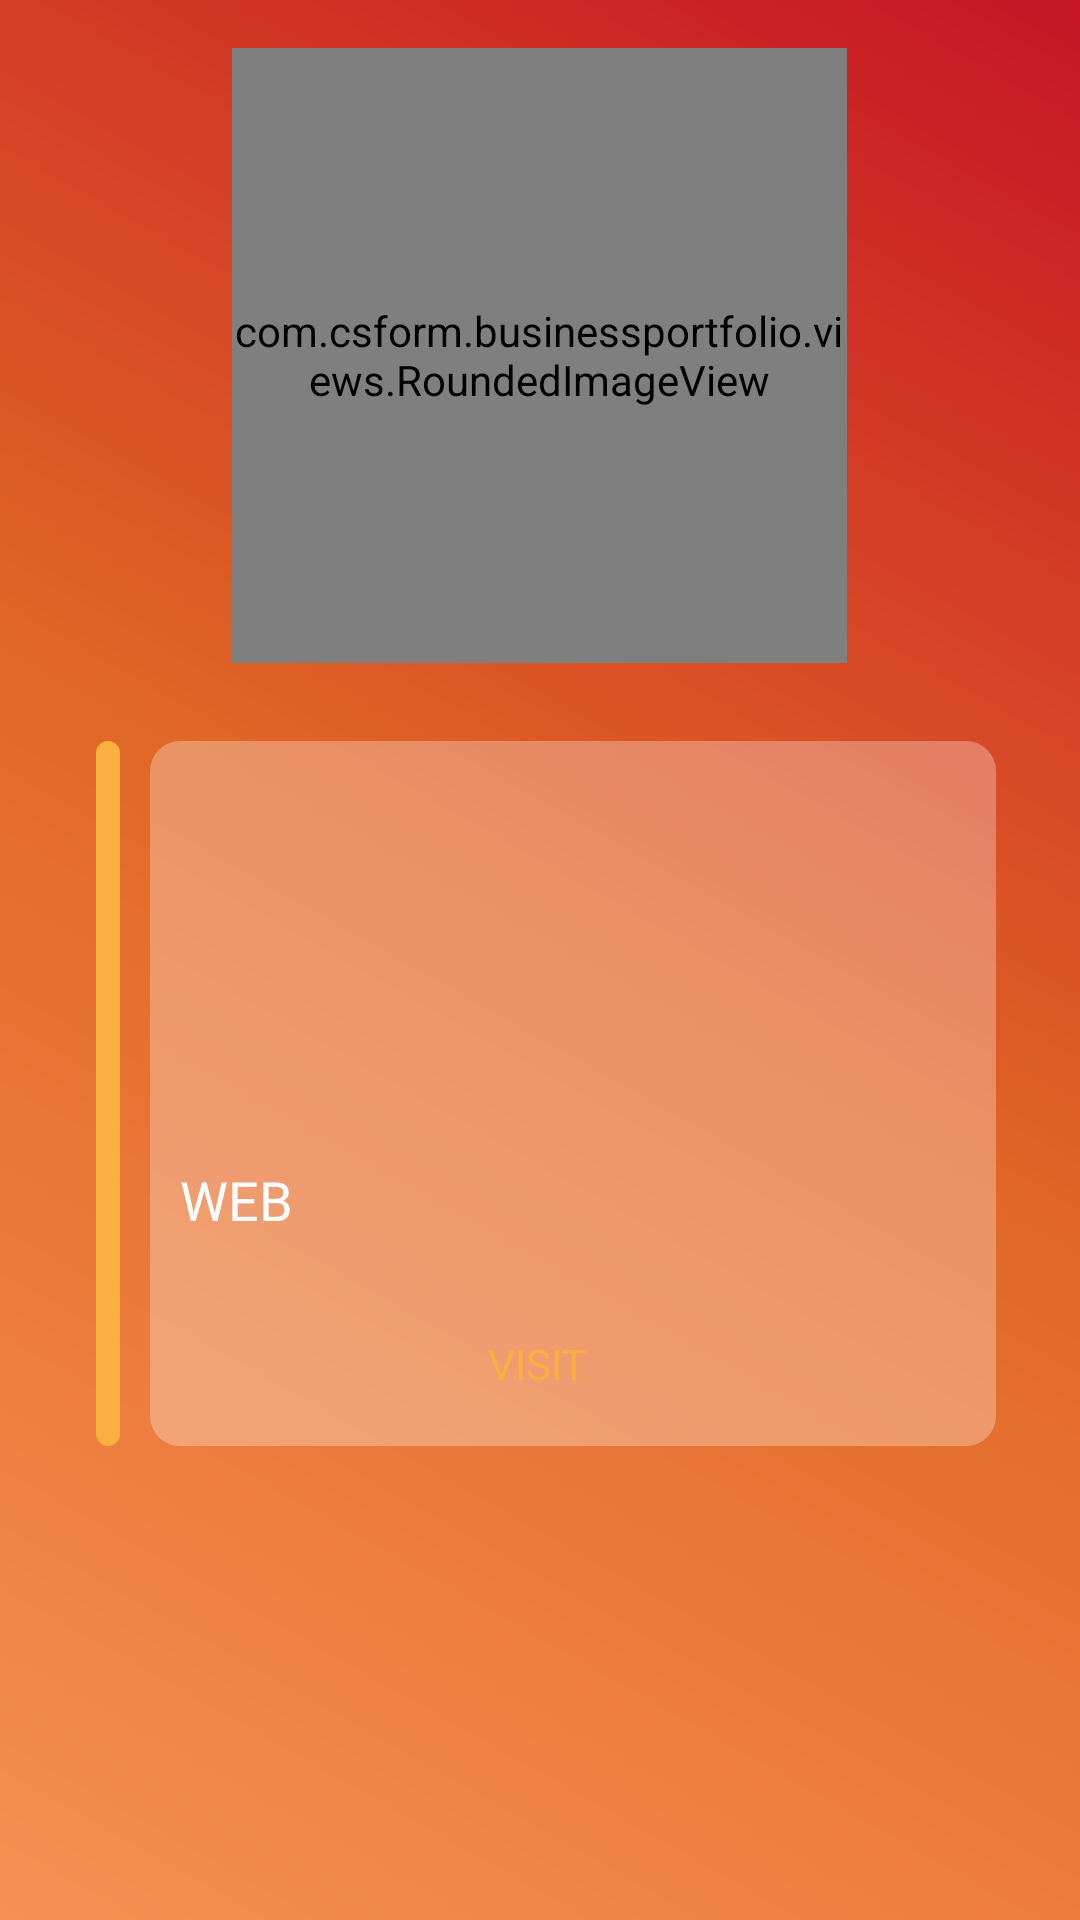

The Android layout XML behind this screen, and the referenced resources:
<!-- AndroidManifest.xml: application theme AppTheme -->
<!-- res/layout/clients_activity.xml -->
<?xml version="1.0" encoding="utf-8"?>

<ScrollView xmlns:app="http://schemas.android.com/apk/res/com.csform.businessportfolio"
    xmlns:android="http://schemas.android.com/apk/res/android"
    android:layout_width="match_parent"
    android:layout_height="match_parent"
    android:background="@drawable/gradient_background"
    android:orientation="vertical" >

    <LinearLayout
        android:layout_width="match_parent"
        android:layout_height="wrap_content"
        android:orientation="vertical"
        android:paddingLeft="18dp"
        android:paddingRight="18dp" >

        <com.csform.businessportfolio.views.RoundedImageView
            android:id="@+id/clients_activity_image"
            android:layout_width="205dp"
            android:layout_height="205dp"
            android:layout_gravity="center_horizontal"
            android:layout_margin="16dp"
            android:scaleType="centerCrop"
            app:border_color="#fff"
            app:border_width="5dip"
            app:corner_radius="30dip"
            app:is_oval="true"
            app:round_background="true" />

        <LinearLayout
            android:layout_width="match_parent"
            android:layout_height="wrap_content"
            android:layout_marginBottom="10dp"
            android:layout_marginTop="10dp" >

            <ImageView
                android:layout_width="8dp"
                android:layout_height="match_parent"
                android:layout_marginLeft="14dp"
                android:src="@drawable/left_divider" />

            <LinearLayout
                android:layout_width="match_parent"
                android:layout_height="wrap_content"
                android:layout_marginLeft="10dp"
                android:layout_marginRight="10dp"
                android:background="@drawable/rounded_background_white_30"
                android:orientation="vertical"
                android:padding="10dp" >

                <TextView
                    android:id="@+id/clients_activity_name"
                    android:layout_width="wrap_content"
                    android:layout_height="wrap_content"
                    android:layout_marginBottom="30dp"
                    android:textColor="#fff"
                    android:textSize="24sp" />

                <TextView
                    android:id="@+id/clients_activity_description"
                    android:layout_width="wrap_content"
                    android:layout_height="wrap_content"
                    android:layout_marginBottom="34dp"
                    android:textColor="#fff"
                    android:textSize="18sp" />

                <LinearLayout
                    android:id="@+id/clients_activity_web_layout"
                    android:layout_width="match_parent"
                    android:layout_height="wrap_content"
                    android:layout_marginBottom="25dp"
                    android:layout_marginTop="10dp" >

                    <TextView
                        android:id="@+id/clients_activity_web_site_label"
                        android:layout_width="wrap_content"
                        android:layout_height="wrap_content"
                        android:layout_marginRight="4dp"
                        android:text="@string/web"
                        android:textColor="#fff"
                        android:textSize="18sp" />

                    <TextView
                        android:id="@+id/clients_activity_web_site"
                        android:layout_width="wrap_content"
                        android:layout_height="wrap_content"
                        android:layout_marginLeft="5dp"
                        android:textColor="#fff"
                        android:textSize="18sp" />

                </LinearLayout>

                <TextView
                    android:id="@+id/clients_activity_web_button"
                    style="@style/RedButton"
                    android:layout_width="180dp"
                    android:layout_height="wrap_content"
                    android:layout_gravity="center"
                    android:background="@drawable/selector_red"
                    android:drawableLeft="@drawable/button_visit"
                    android:drawablePadding="4dp"
                    android:paddingRight="32dp"
                    android:text="@string/visit"
                    android:textColor="@color/main_orange" />
            </LinearLayout>
        </LinearLayout>
    </LinearLayout>

</ScrollView>
<!-- resources referenced by this layout -->
<resources>
  <color name="main_orange">#faaf40</color>
  <!-- drawable gradient_background (drawable) -->
  <?xml version="1.0" encoding="utf-8"?>
  
  <shape xmlns:android="http://schemas.android.com/apk/res/android"
      android:shape="rectangle" >
  
      <gradient
          android:angle="45"
          android:centerColor="@color/center_color"
          android:endColor="@color/end_color"
          android:startColor="@color/start_color"
          android:type="linear" />
  
      <corners android:radius="0dp" />
  
  </shape>
  <!-- drawable left_divider (drawable) -->
  <?xml version="1.0" encoding="utf-8"?>
  
  <shape xmlns:android="http://schemas.android.com/apk/res/android"
      android:shape="rectangle" >
  
      <solid android:color="@color/divider_color" />
  
      <corners
          android:bottomLeftRadius="4dp"
          android:bottomRightRadius="4dp"
          android:topLeftRadius="4dp"
          android:topRightRadius="4dp" />
  
  </shape>
  <!-- drawable rounded_background_white_30 (drawable) -->
  <?xml version="1.0" encoding="utf-8"?>
  
  <shape xmlns:android="http://schemas.android.com/apk/res/android"
      android:shape="rectangle" >
  
      <solid android:color="@color/white_30_percent" />
  
      <corners
          android:bottomLeftRadius="10dp"
          android:bottomRightRadius="10dp"
          android:topLeftRadius="10dp"
          android:topRightRadius="10dp" />
  
  </shape>
  <string name="visit">VISIT</string>
  <string name="web">WEB</string>
  <style name="RedButton" parent="@android:style/Widget.TextView">
          <item name="android:background">@drawable/selector_red</item>
          <item name="android:gravity">center</item>
          <item name="android:paddingBottom">8dp</item>
          <item name="android:paddingLeft">8dp</item>
          <item name="android:paddingRight">40dp</item>
          <item name="android:paddingTop">8dp</item>
          <item name="android:textColor">@color/main_orange</item>
          <item name="android:textSize">14sp</item>
          <item name="android:clickable">true</item>
      </style>
  <style name="AppTheme" parent="AppBaseTheme" />
  <color name="center_color">#e16826</color>
  <color name="end_color">#c71525</color>
  <color name="start_color">#f69054</color>
  <color name="divider_color">#faaf40</color>
  <color name="white_30_percent">#4affffff</color>
  <style name="AppBaseTheme" parent="android:Theme.Light" />
</resources>
